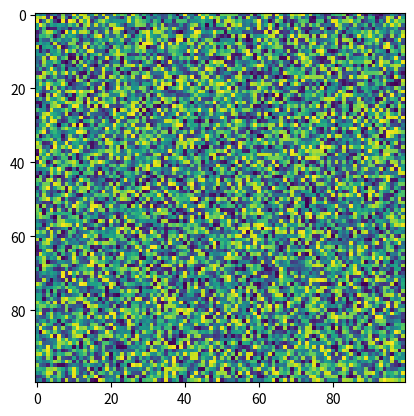

The script that saved this image:

import numpy as np
# %%
print("gay")

print("ciao")
# %%
print("omofobo")

# %%
a = np.random.rand(10)
print(a)
# %%

# print test image
import matplotlib.pyplot as plt
import numpy as np

img = np.random.rand(100, 100)
plt.imshow(img)
plt.show()

# %%

